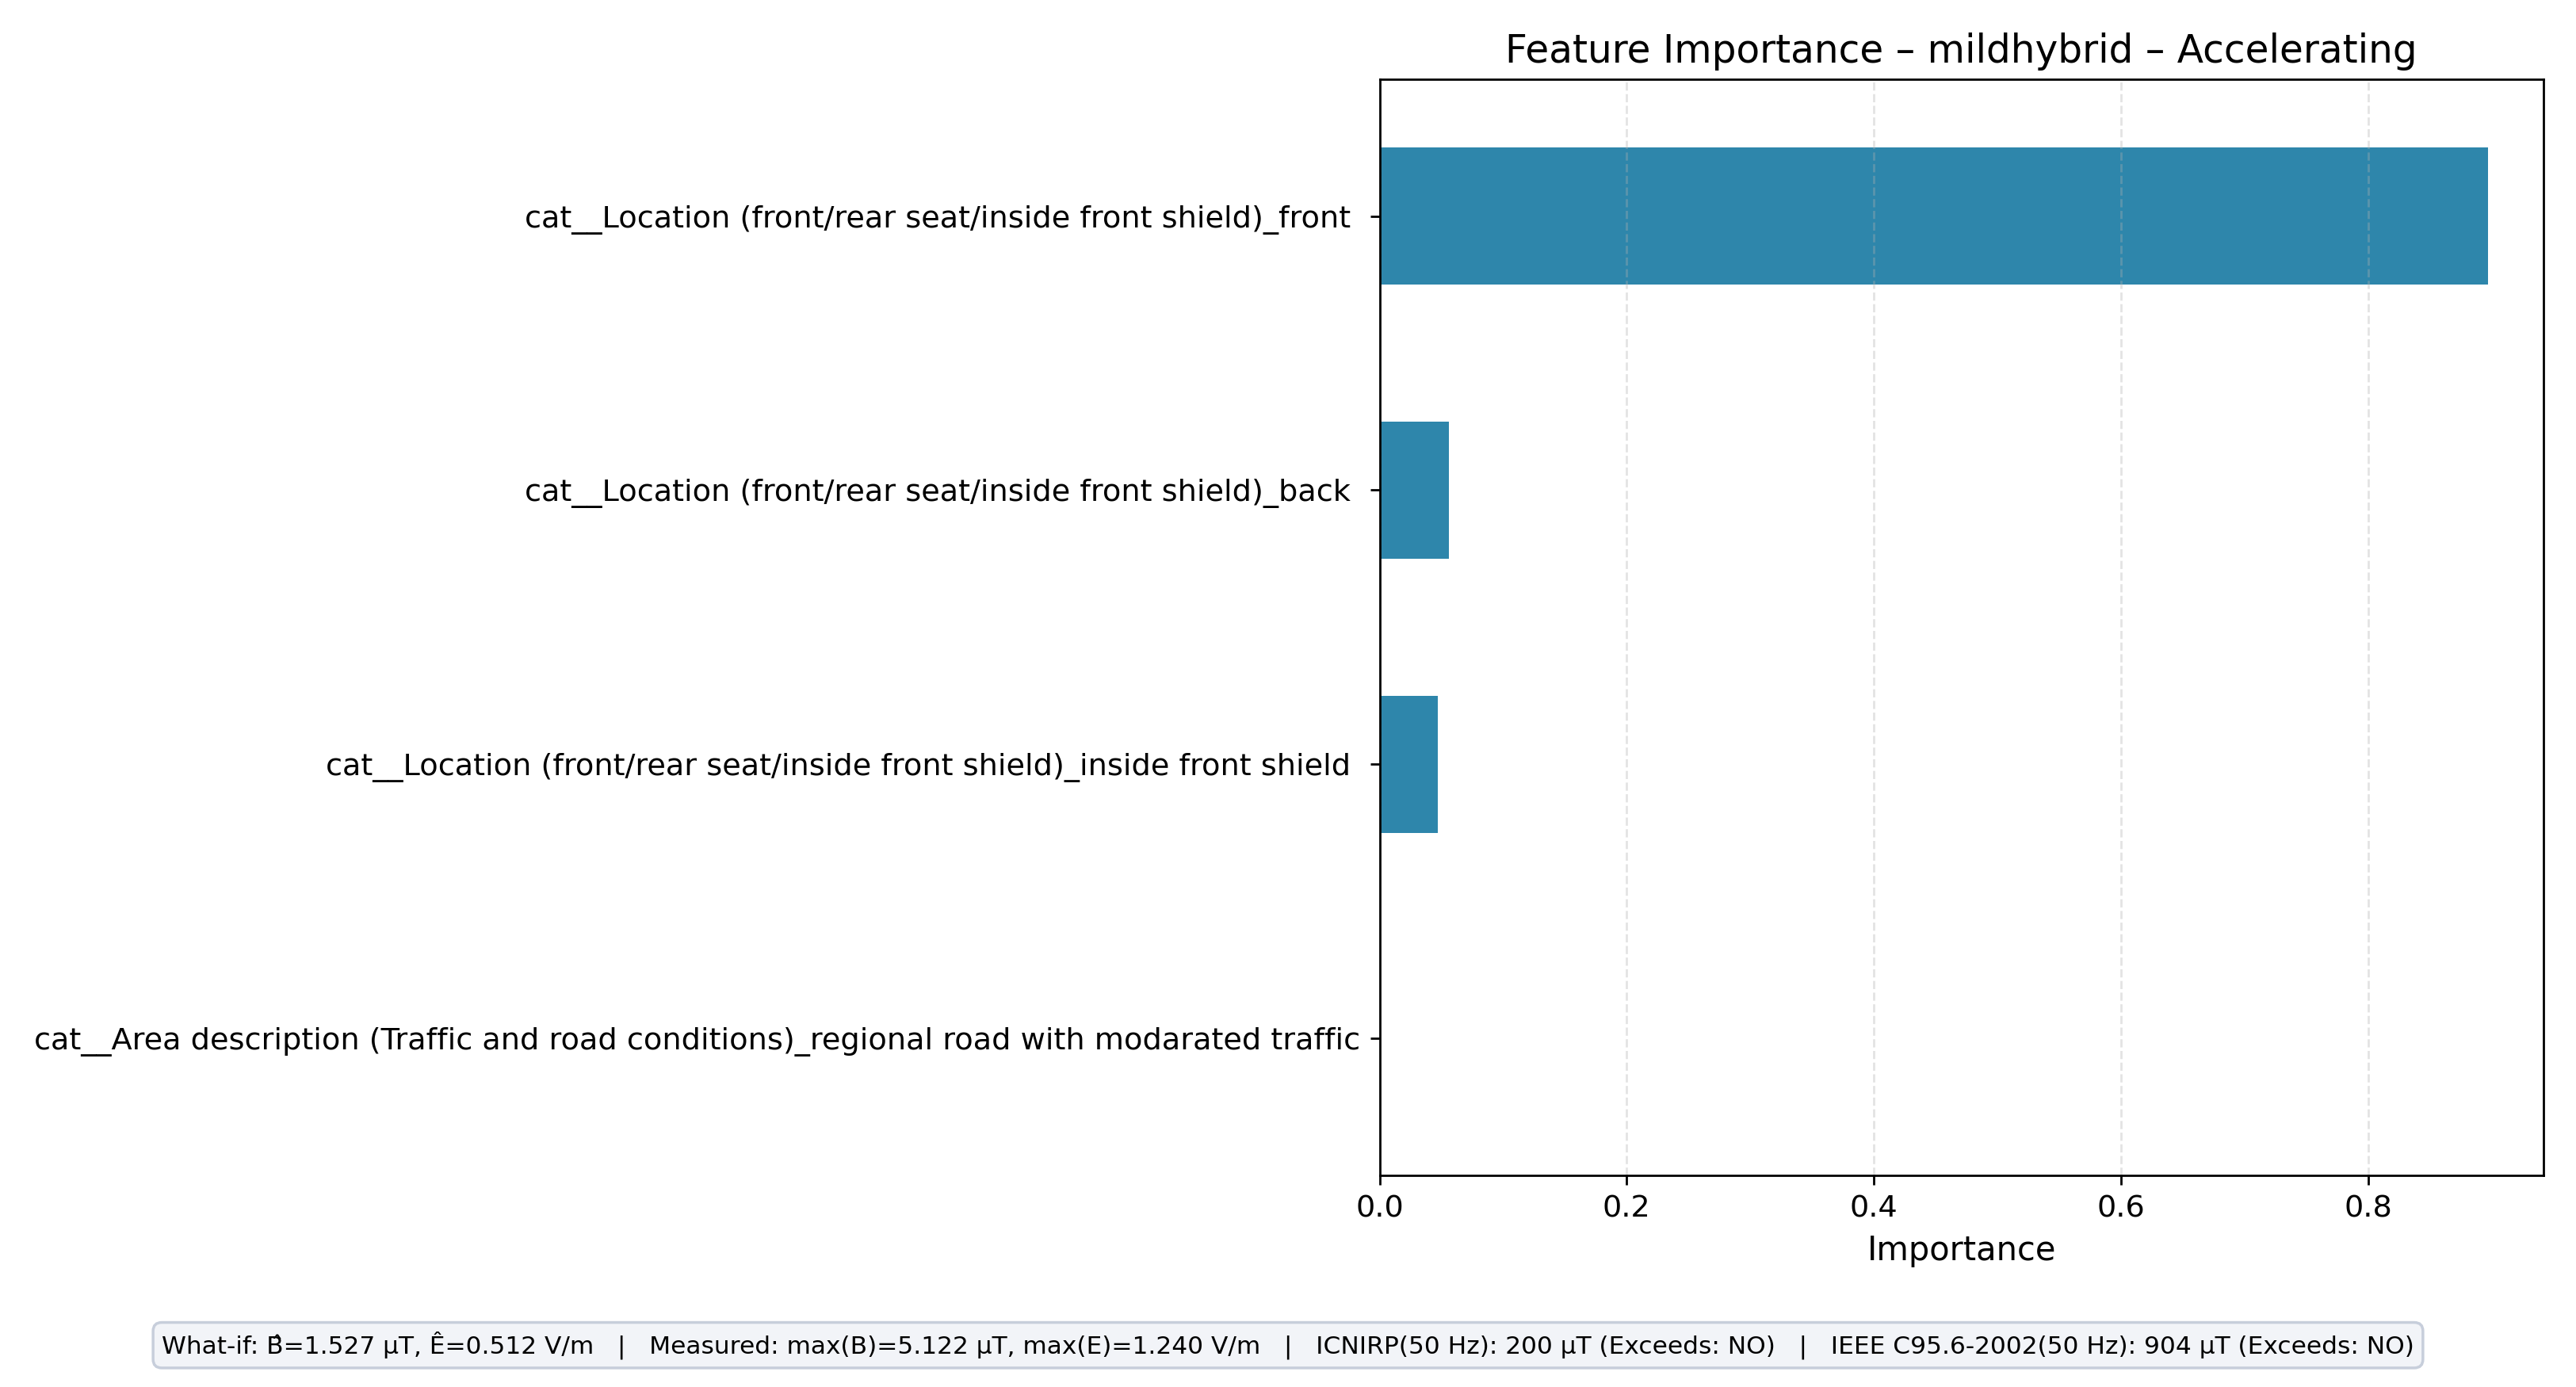

Values plotted in this chart, from the file beside it:
feature, importance
cat__Location (front/rear seat/inside fr…, 0.897
cat__Location (front/rear seat/inside fr…, 0.05599
cat__Location (front/rear seat/inside fr…, 0.047
cat__Area description (Traffic and road …, 0.0
